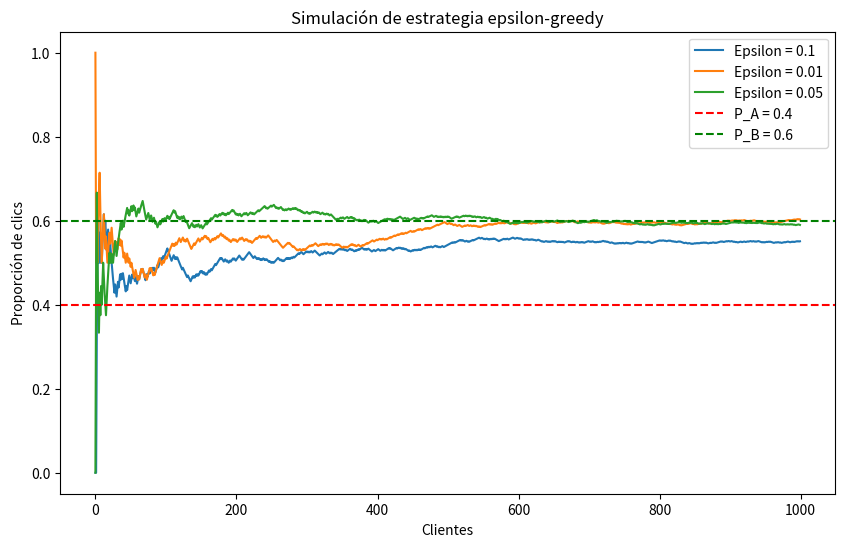

The script that saved this image:
import numpy as np
import matplotlib.pyplot as plt

# Parámetros del problema
n = 1000
P_A = 0.4
P_B = 0.6

# Función para simular el bandit problem con epsilon-greedy
def simulate_epsilon_greedy(n, P_A, P_B, epsilon):
    X = np.zeros(n)
    clicks_A = 0
    clicks_B = 0
    counts_A = 0
    counts_B = 0

    for i in range(n):
        if i < 2:  # Exploración inicial
            E = 'A' if i == 0 else 'B'
        else:
            if np.random.rand() < epsilon:  # Exploración
                E = 'A' if np.random.rand() < 0.5 else 'B'
            else:  # Explotación
                E = 'A' if clicks_A / max(1, counts_A) > clicks_B / max(1, counts_B) else 'B'

        # Generar el clic basado en la elección
        if E == 'A':
            X[i] = 1 if np.random.rand() < P_A else 0
            clicks_A += X[i]
            counts_A += 1
        else:
            X[i] = 1 if np.random.rand() < P_B else 0
            clicks_B += X[i]
            counts_B += 1

    return np.cumsum(X) / np.arange(1, n+1)

# Simulaciones con diferentes valores de epsilon
epsilons = [0.1, 0.01, 0.05]
plt.figure(figsize=(10, 6))

for epsilon in epsilons:
    trajectory = simulate_epsilon_greedy(n, P_A, P_B, epsilon)
    plt.plot(trajectory, label=f'Epsilon = {epsilon}')

# Etiquetas y leyenda
plt.axhline(P_A, color='r', linestyle='--', label='P_A = 0.4')
plt.axhline(P_B, color='g', linestyle='--', label='P_B = 0.6')
plt.xlabel('Clientes')
plt.ylabel('Proporción de clics')
plt.legend()
plt.title('Simulación de estrategia epsilon-greedy')
plt.show()
